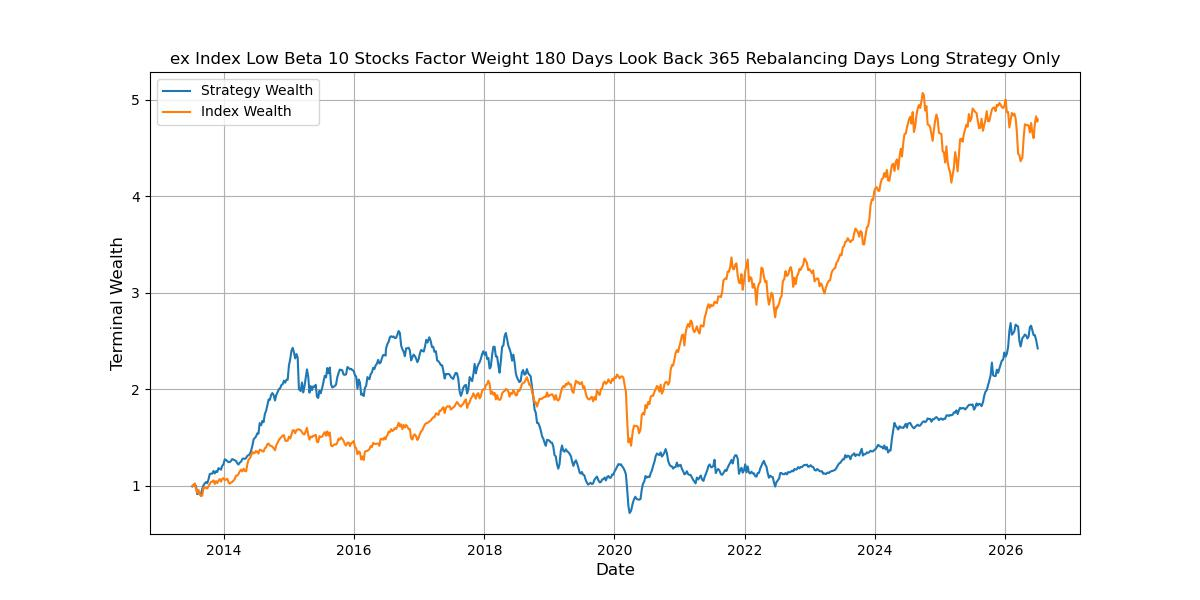

The file beside this chart, header and first rows:
, Annualized Return, Annualized Vol, Sharpe Ratio, Max Drawdown, Skewness, Kurtosis, Cornish-Fisher VaR (5%), Historic CVaR (5%)
Mean Return, 7.048, 20.99, 0.02575, -72.51, -0.7892, 8.032, 0.04932, 0.07074
